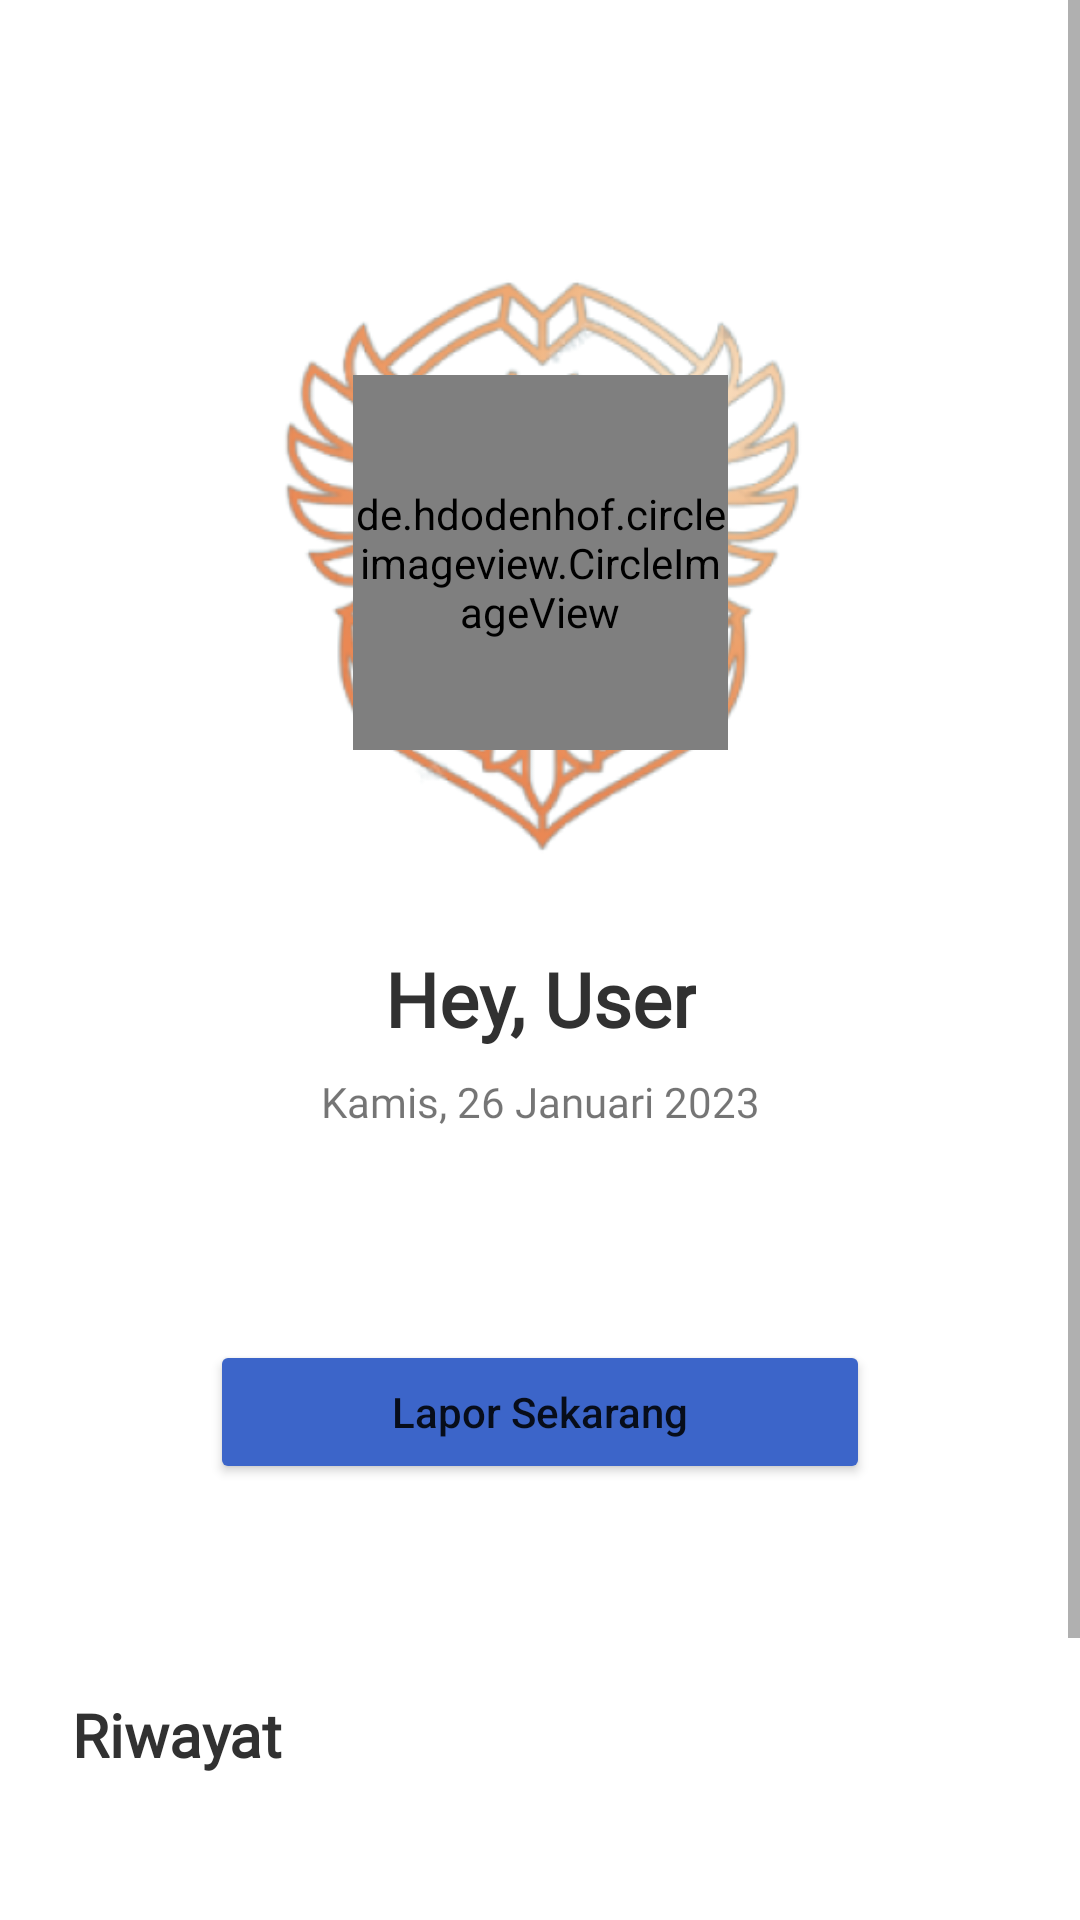

The Android layout XML behind this screen, and the referenced resources:
<!-- AndroidManifest.xml: application theme Theme.Tracy -->
<!-- res/layout/fragment_home.xml -->
<?xml version="1.0" encoding="utf-8"?>
<androidx.constraintlayout.widget.ConstraintLayout xmlns:android="http://schemas.android.com/apk/res/android"
    xmlns:app="http://schemas.android.com/apk/res-auto"
    xmlns:tools="http://schemas.android.com/tools"
    android:layout_width="match_parent"
    android:layout_height="match_parent"
    tools:context=".ui.main.HomeFragment">

    <ScrollView
        android:layout_width="0dp"
        android:layout_height="0dp"
        android:fillViewport="true"
        app:layout_constraintBottom_toBottomOf="parent"
        app:layout_constraintEnd_toEndOf="parent"
        app:layout_constraintStart_toStartOf="parent"
        app:layout_constraintTop_toTopOf="parent">

        <androidx.constraintlayout.widget.ConstraintLayout
            android:layout_width="match_parent"
            android:layout_height="wrap_content">

            <androidx.constraintlayout.widget.Guideline
                android:id="@+id/guideline5"
                android:layout_width="wrap_content"
                android:layout_height="wrap_content"
                android:orientation="horizontal"
                app:layout_constraintGuide_percent="0.1" />

            <androidx.constraintlayout.widget.Guideline
                android:id="@+id/guideline6"
                android:layout_width="wrap_content"
                android:layout_height="wrap_content"
                android:orientation="horizontal"
                app:layout_constraintGuide_percent="0.4" />

            <ImageView
                android:id="@+id/imageView3"
                android:layout_width="0dp"
                android:layout_height="0dp"
                android:layout_marginStart="32dp"
                android:layout_marginEnd="32dp"
                app:layout_constraintBottom_toTopOf="@+id/guideline6"
                app:layout_constraintEnd_toEndOf="parent"
                app:layout_constraintStart_toStartOf="parent"
                app:layout_constraintTop_toTopOf="@+id/guideline5"
                app:srcCompat="@drawable/tracy_logo" />

            <de.hdodenhof.circleimageview.CircleImageView
                android:id="@+id/ivProfile"
                android:layout_width="125dp"
                android:layout_height="125dp"
                android:layout_marginStart="150dp"
                android:layout_marginTop="50dp"
                android:layout_marginEnd="150dp"
                android:layout_marginBottom="50dp"
                app:layout_constraintBottom_toTopOf="@+id/guideline6"
                app:layout_constraintEnd_toEndOf="parent"
                app:layout_constraintStart_toStartOf="parent"
                app:layout_constraintTop_toTopOf="@+id/guideline5"
                tools:src="@drawable/foto" />

            <TextView
                android:id="@+id/tvUser"
                android:layout_width="wrap_content"
                android:layout_height="wrap_content"
                android:layout_marginStart="32dp"
                android:layout_marginTop="16dp"
                android:layout_marginEnd="32dp"
                android:fontFamily="@font/montserrat_regular"
                android:gravity="center"
                android:text="Hey, User"
                android:textColor="@color/txt"
                android:textFontWeight="800"
                android:textSize="25sp"
                android:textStyle="bold"
                app:layout_constraintEnd_toEndOf="parent"
                app:layout_constraintStart_toStartOf="parent"
                app:layout_constraintTop_toBottomOf="@+id/imageView3" />

            <TextView
                android:id="@+id/tvTanggal"
                android:layout_width="wrap_content"
                android:layout_height="wrap_content"
                android:layout_marginStart="32dp"
                android:layout_marginTop="8dp"
                android:layout_marginEnd="32dp"
                android:fontFamily="@font/montserrat_regular"
                android:gravity="center"
                android:text="Kamis, 26 Januari 2023"
                app:layout_constraintEnd_toEndOf="parent"
                app:layout_constraintStart_toStartOf="parent"
                app:layout_constraintTop_toBottomOf="@+id/tvUser" />

            <Button
                android:id="@+id/btnLapor"
                android:layout_width="0dp"
                android:layout_height="wrap_content"
                android:layout_marginStart="70dp"
                android:layout_marginTop="70dp"
                android:layout_marginEnd="70dp"
                android:text="Lapor Sekarang"
                android:textAllCaps="false"
                app:backgroundTint="@color/primary"
                app:cornerRadius="15dp"
                app:icon="@drawable/shield_plus"
                app:iconGravity="textStart"
                app:layout_constraintEnd_toEndOf="parent"
                app:layout_constraintStart_toStartOf="parent"
                app:layout_constraintTop_toBottomOf="@+id/tvTanggal" />

            <TextView
                android:id="@+id/textView4"
                android:layout_width="0dp"
                android:layout_height="wrap_content"
                android:layout_marginStart="24dp"
                android:layout_marginTop="70dp"
                android:layout_marginEnd="24dp"
                android:fontFamily="@font/montserrat_regular"
                android:text="Riwayat"
                android:textColor="@color/txt"
                android:textFontWeight="800"
                android:textSize="20sp"
                android:textStyle="bold"
                app:layout_constraintEnd_toEndOf="parent"
                app:layout_constraintStart_toStartOf="parent"
                app:layout_constraintTop_toBottomOf="@+id/btnLapor" />

            <androidx.recyclerview.widget.RecyclerView
                android:id="@+id/rvHome"
                android:layout_width="0dp"
                android:layout_height="0dp"
                android:layout_marginStart="24dp"
                android:layout_marginEnd="24dp"
                app:layout_constraintBottom_toBottomOf="parent"
                app:layout_constraintEnd_toEndOf="parent"
                app:layout_constraintStart_toStartOf="parent"
                app:layout_constraintTop_toBottomOf="@+id/textView4" />

        </androidx.constraintlayout.widget.ConstraintLayout>
    </ScrollView>

</androidx.constraintlayout.widget.ConstraintLayout>
<!-- resources referenced by this layout -->
<resources>
  <color name="primary">#3C65C9</color>
  <color name="txt">#313131</color>
  <!-- drawable shield_plus: png bitmap (drawable, 316 bytes) -->
  <!-- drawable tracy_logo: png bitmap (drawable, 112550 bytes) -->
  <style name="Theme.Tracy" parent="Theme.MaterialComponents.DayNight.NoActionBar">
          
          <item name="colorPrimary">@color/purple_500</item>
          <item name="colorPrimaryVariant">@color/purple_700</item>
          <item name="colorOnPrimary">@color/white</item>
          
          <item name="colorSecondary">@color/teal_200</item>
          <item name="colorSecondaryVariant">@color/teal_700</item>
          <item name="colorOnSecondary">@color/black</item>
          
          <item name="android:statusBarColor" tools:targetApi="l">?attr/colorPrimaryVariant</item>
          
      </style>
  <color name="purple_500">#FF6200EE</color>
  <color name="purple_700">#FF3700B3</color>
  <color name="white">#FFFFFFFF</color>
  <color name="teal_200">#FF03DAC5</color>
  <color name="teal_700">#FF018786</color>
  <color name="black">#FF000000</color>
</resources>
